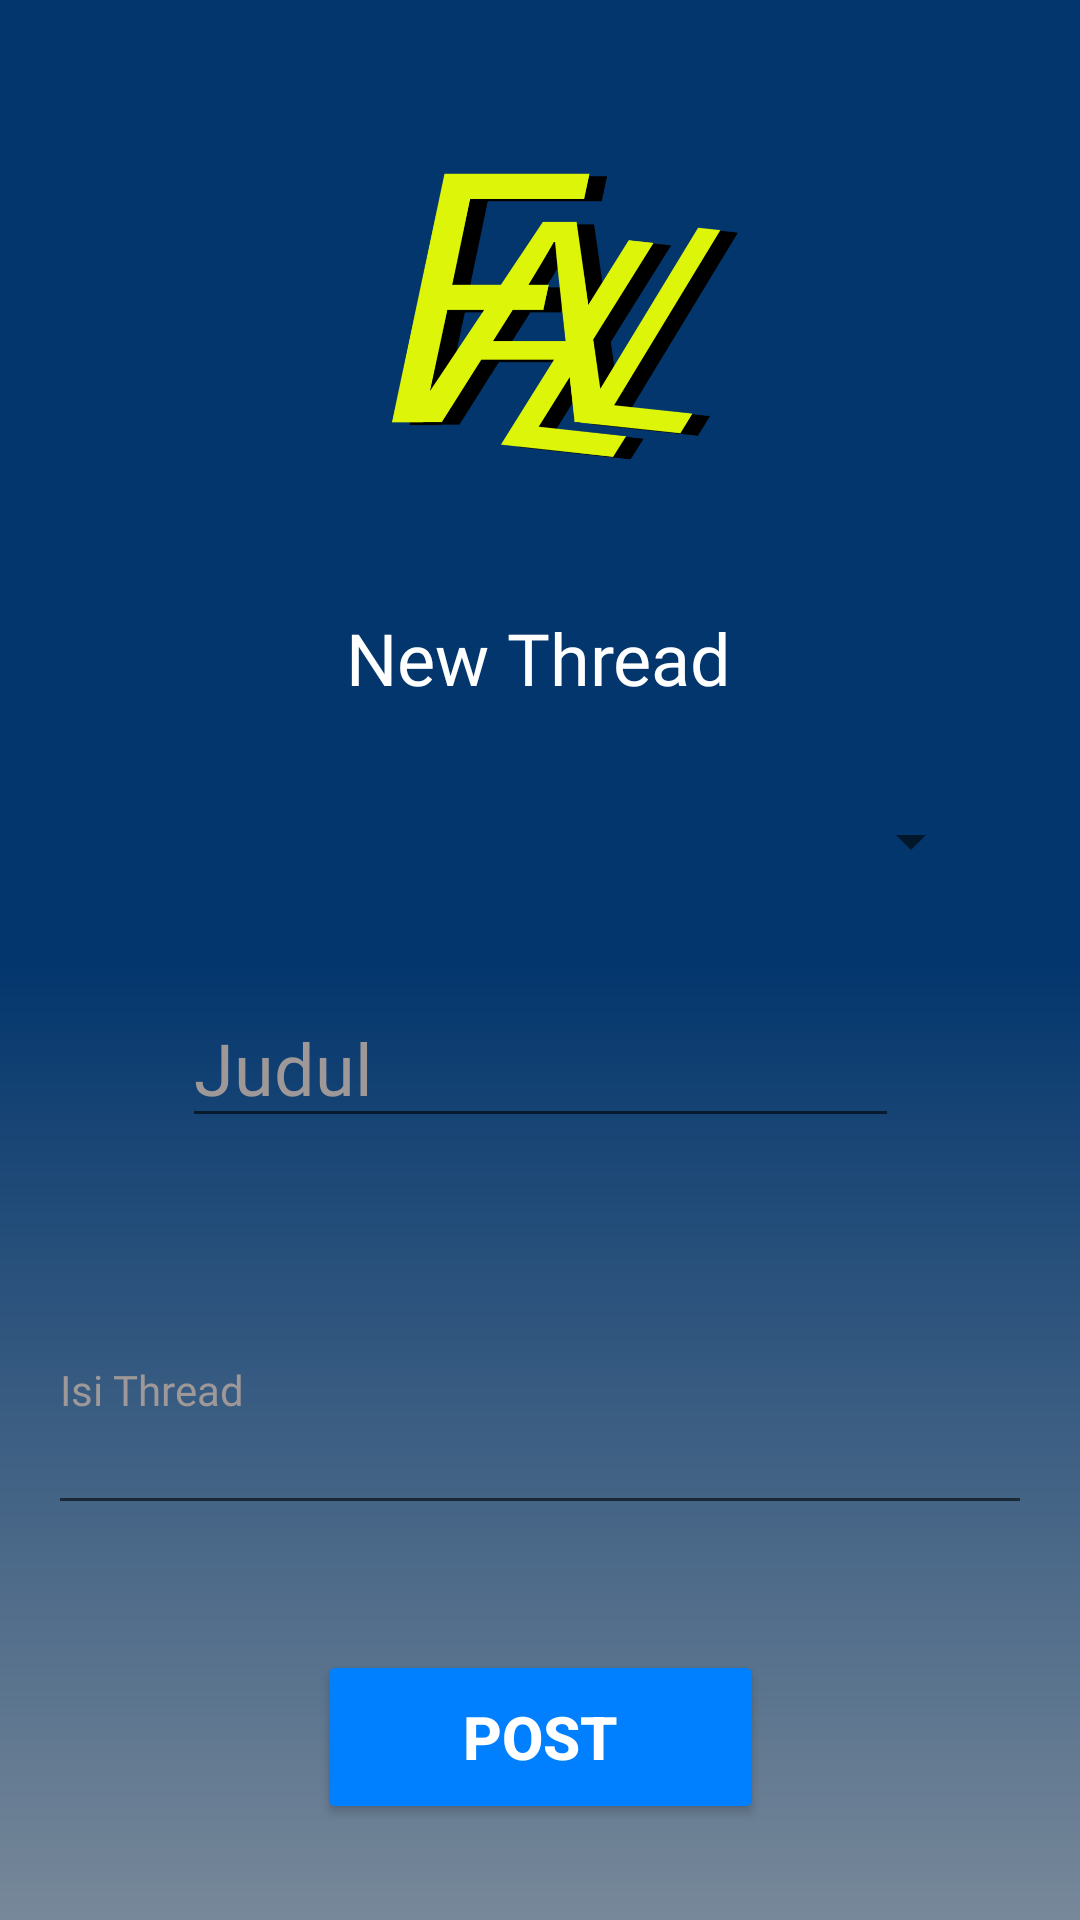

This screen was rendered from an Android layout file. Write that file and the resources it references.
<!-- AndroidManifest.xml: application theme Theme.FALL -->
<!-- res/layout/fragment_new_thread.xml -->
<?xml version="1.0" encoding="utf-8"?>
<LinearLayout xmlns:android="http://schemas.android.com/apk/res/android"
    xmlns:app="http://schemas.android.com/apk/res-auto"
    xmlns:tools="http://schemas.android.com/tools"
    android:layout_width="match_parent"
    android:layout_height="match_parent"
    tools:context=".NewThreadFragment"
    android:orientation="vertical"
    android:background="@drawable/gradient">

    <androidx.constraintlayout.widget.ConstraintLayout
        android:layout_width="match_parent"
        android:layout_height="match_parent">


        <ImageView
            android:id="@+id/imageView11"
            android:layout_width="159dp"
            android:layout_height="147dp"
            android:layout_marginTop="36dp"
            android:src="@drawable/logo_transparent"
            app:layout_constraintEnd_toEndOf="parent"
            app:layout_constraintHorizontal_bias="0.599"
            app:layout_constraintStart_toStartOf="parent"
            app:layout_constraintTop_toTopOf="parent" />

        <TextView
            android:id="@+id/textView2"
            android:layout_width="wrap_content"
            android:layout_height="wrap_content"
            android:layout_marginTop="20dp"
            android:fontFamily="@font/lato_semibolditalic"
            android:text="New Thread"
            android:textColor="@color/white"
            android:textSize="24sp"
            app:layout_constraintEnd_toEndOf="parent"
            app:layout_constraintHorizontal_bias="0.498"
            app:layout_constraintStart_toStartOf="parent"
            app:layout_constraintTop_toBottomOf="@+id/imageView11" />

        <EditText
            android:id="@+id/titleNewThread"
            android:layout_width="239dp"
            android:layout_height="50dp"
            android:layout_marginTop="24dp"
            android:ems="10"
            android:fontFamily="@font/lato_bold"
            android:hint="Judul"
            android:inputType="text"
            android:textColor="@color/white"
            android:textColorHint="#9E9898"
            android:textSize="24sp"
            app:layout_constraintEnd_toEndOf="parent"
            app:layout_constraintStart_toStartOf="parent"
            app:layout_constraintTop_toBottomOf="@+id/newGen" />

        <Spinner
            android:id="@+id/spinner"
            android:layout_width="295dp"
            android:layout_height="50dp"
            android:layout_marginTop="20dp"
            android:contentDescription="Silahkan Pilih Genre"
            android:textColor="@color/white"
            app:layout_constraintEnd_toEndOf="parent"
            app:layout_constraintStart_toStartOf="parent"
            app:layout_constraintTop_toBottomOf="@+id/textView2" />

        <EditText
            android:id="@+id/isiComment"
            android:layout_width="328dp"
            android:layout_height="93dp"
            android:layout_marginTop="36dp"
            android:fontFamily="@font/lato_semibold"
            android:hint="Isi Thread"
            android:textColor="@color/white"
            android:textColorHint="#9E9898"
            android:textSize="14sp"
            app:layout_constraintEnd_toEndOf="parent"
            app:layout_constraintStart_toStartOf="parent"
            app:layout_constraintTop_toBottomOf="@+id/titleNewThread" />

        <Button
            android:id="@+id/buttonPostThread"
            android:layout_width="149dp"
            android:layout_height="58dp"
            android:layout_marginBottom="32dp"
            android:backgroundTint="@color/button"
            android:text="POST"
            android:textColor="@color/white"
            android:textSize="20sp"
            android:textStyle="bold"
            app:layout_constraintBottom_toBottomOf="parent"
            app:layout_constraintEnd_toEndOf="parent"
            app:layout_constraintStart_toStartOf="parent" />

        <EditText
            android:id="@+id/newGen"
            android:layout_width="wrap_content"
            android:layout_height="wrap_content"
            android:layout_marginTop="8dp"
            android:ems="10"
            android:hint="New Genre"
            android:inputType="textPersonName"
            android:minHeight="48dp"
            android:textColor="@color/white"
            android:textColorHint="#9E9898"
            android:visibility="gone"
            app:layout_constraintEnd_toEndOf="parent"
            app:layout_constraintStart_toStartOf="parent"
            app:layout_constraintTop_toBottomOf="@+id/spinner" />

    </androidx.constraintlayout.widget.ConstraintLayout>

</LinearLayout>
<!-- resources referenced by this layout -->
<resources>
  <color name="button">#007FFF</color>
  <color name="white">#FFFFFFFF</color>
  <!-- drawable gradient (drawable) -->
  <?xml version="1.0" encoding="utf-8"?>
  <shape
      android:shape = "rectangle"
      xmlns:android = "http://schemas.android.com/apk/res/android" >
  
      <gradient
          android:startColor = "#778899"
          android:centerColor = "#03366D"
          android:endColor = "#03366D"
          android:angle = "90"
          android:type = "linear" />
  
  </shape>
  <!-- drawable logo_transparent: png bitmap (drawable, 51770 bytes) -->
  <style name="Theme.FALL" parent="Theme.MaterialComponents.DayNight.DarkActionBar">
          
          <item name="colorPrimary">@color/bg</item>
          <item name="colorPrimaryVariant">@color/purple_700</item>
          <item name="colorOnPrimary">@color/white</item>
          
          <item name="colorSecondary">@color/teal_200</item>
          <item name="colorSecondaryVariant">@color/teal_700</item>
          <item name="colorOnSecondary">@color/black</item>
          
          <item name="android:statusBarColor">@color/bg</item>
          
      </style>
  <color name="bg">#03366D</color>
  <color name="purple_700">#FF3700B3</color>
  <color name="teal_200">#FF03DAC5</color>
  <color name="teal_700">#FF018786</color>
  <color name="black">#FF000000</color>
</resources>
